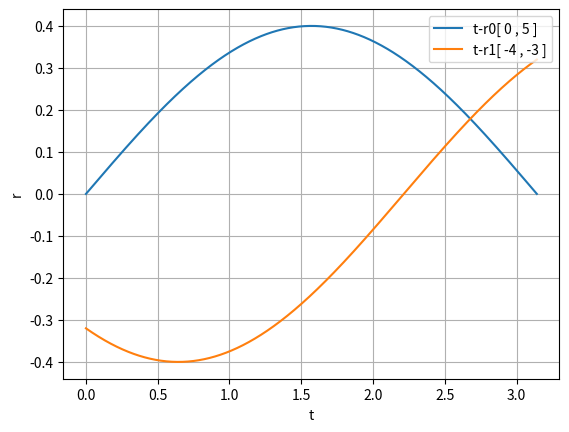

Python code for this plot:
import matplotlib.pyplot as plt
import numpy as np
import math

pi = math.pi
line_resolution = 1000

t = np.linspace(0, pi, line_resolution)

test_point = [
	[0,5], 
	# [3,4], 
	# [5,0],
  # [0,-5],
  [-4,-3]
]

#def find_intersection(data_2D, num_cross_is_intersetion, max_matched_val):
def find_intersection(data_2D):
  length_axis_dim = len(data_2D)
  
  if length_axis_dim < 2:
    raise Exception("Input argument error: Dimension x of dim(data_2D[x][y]) < 2")
  
  length_axis_datas = len(data_2D[0])
  location = []
  
  for i in range(length_axis_datas):
    all_equal = True
    last_val = None
    for j in range(length_axis_dim):
      val = data_2D[j][i]
      if last_val is not None:
        if last_val != val:
          all_equal = False
      last_val = val
    if all_equal:
      location.append(i)
  return location

def get_hough_spcae(x_point, y_point, x_axis):
  r_axis = np.empty(len(x_axis))
  i = 0
  for th in x_axis:
    numerator = 2*(x_point * math.cos(th) + y_point * math.sin(th))
    denominator = x_point * x_point + y_point * y_point
    r_axis[i] = numerator / denominator
    i+=1
  return r_axis

r = np.empty( [ len(test_point), line_resolution ] )

#get hough val
point_count = 0
for i in test_point :
  r[point_count] = get_hough_spcae (test_point[point_count][0],
                                   test_point[point_count][1],
                                   t
                                   )
  point_count+=1

print( "intersection: " + str( find_intersection(r) ) )
#plot  
plt.figure()

plot_hough_count = 0
for i in test_point :
  #plot Hough space
  plt.plot(t,
           r[plot_hough_count],
           label=( "t" + "-r" + str(plot_hough_count) + 
                    "[ " + str(test_point[plot_hough_count][0]) + 
                          " , " +
                          str(test_point[plot_hough_count][1]) + 
                  " ]" )
          )
  #plot xy space        
  # plt.plot(test_point[plot_hough_count][0],
	# 	   test_point[plot_hough_count][1],
	# 	   '*')
  plot_hough_count+=1

# plt.xticks([0, pi/2, pi],
#            ['$0$', r'$\frac{\pi}{2}$', r'$\pi$'])
plt.legend(loc="upper right")
plt.xlabel("t")
plt.ylabel("r")
plt.grid()
plt.show()
